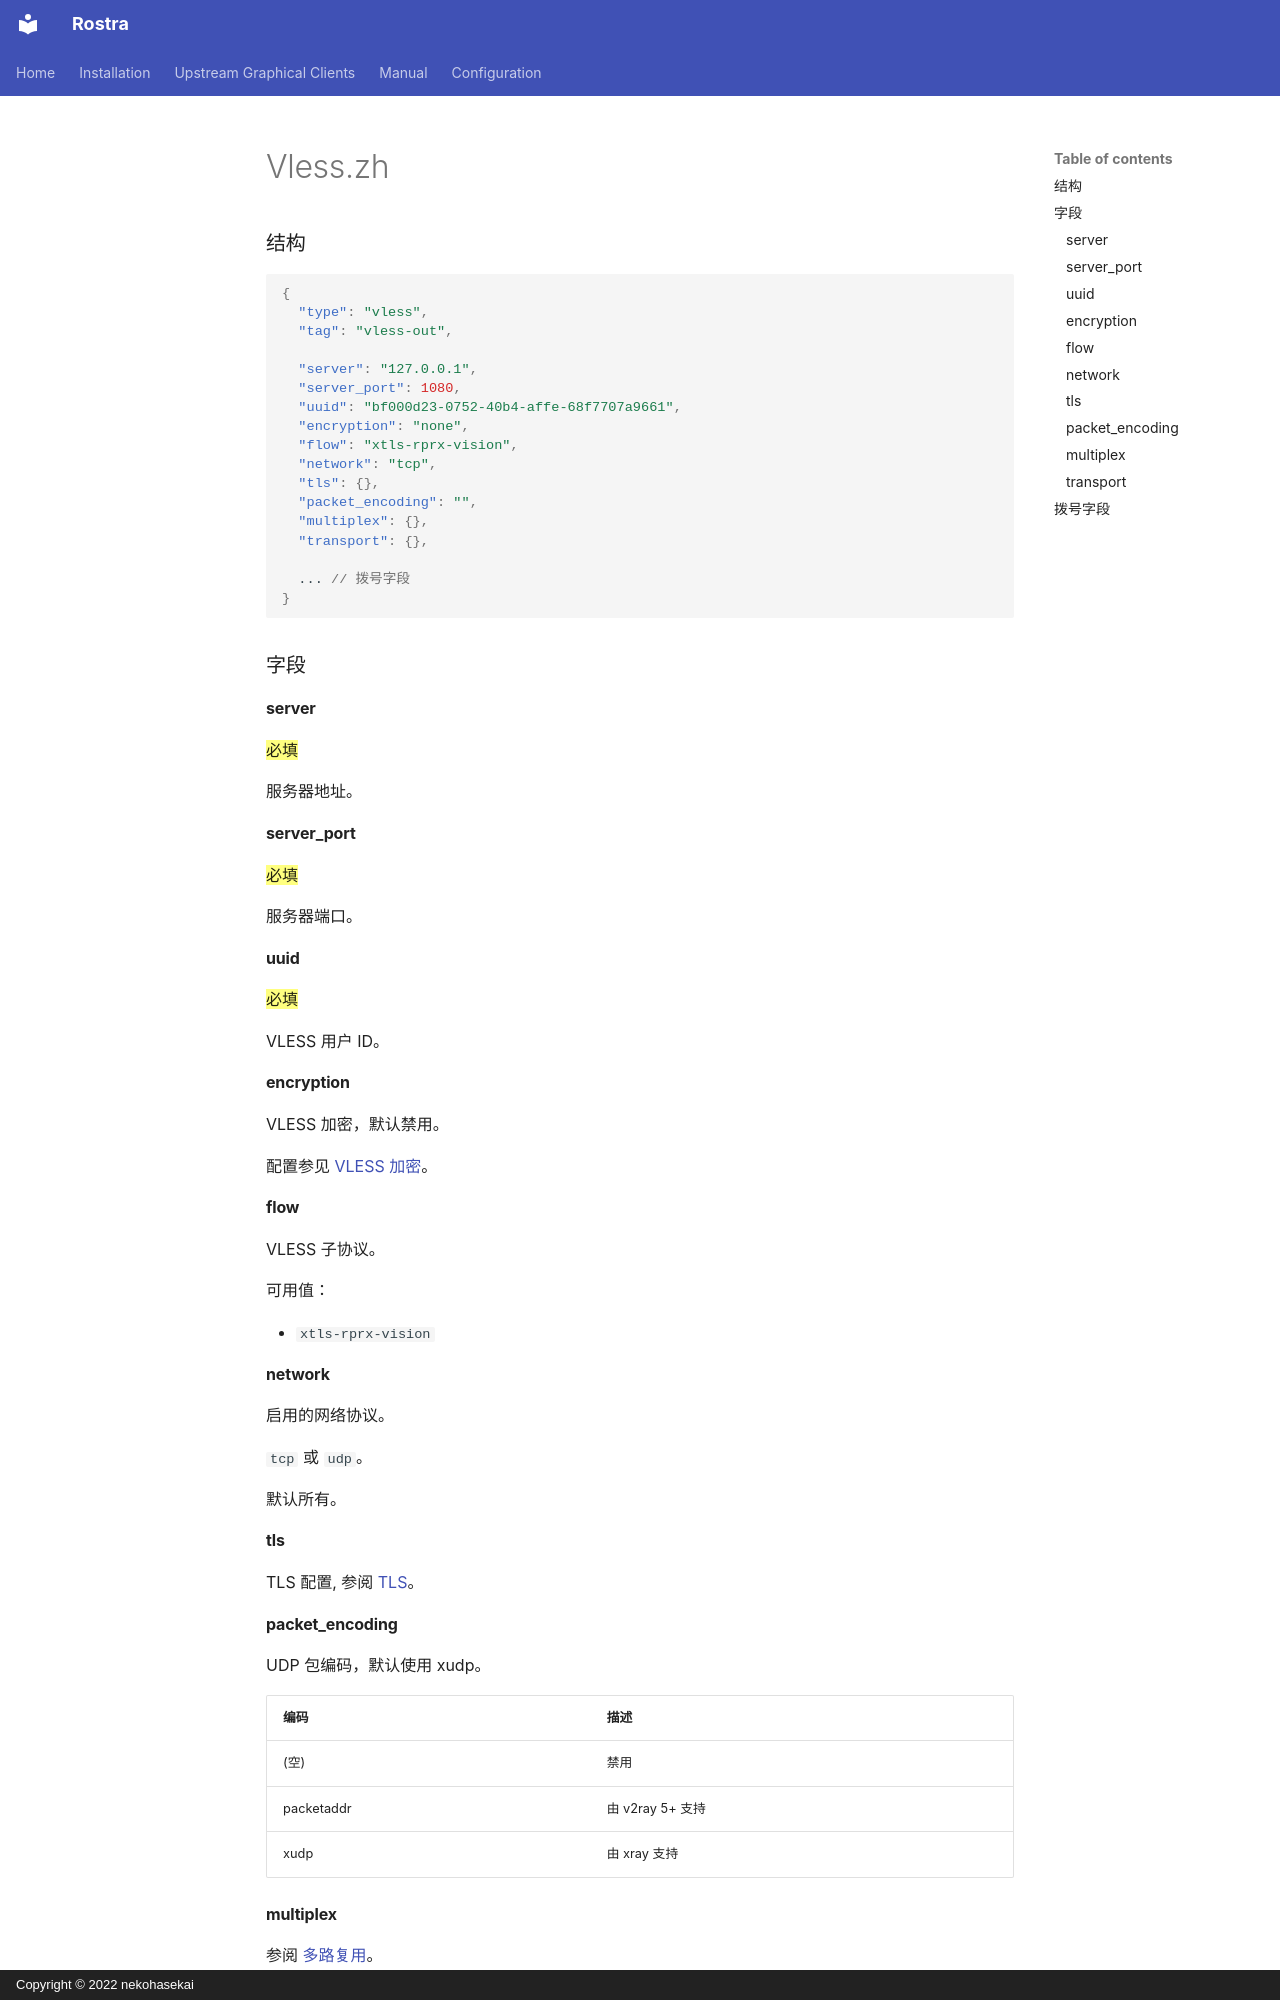

repository: CyberVacation/sing-box · page: configuration/outbound/vless.zh/index.html · generator: mkdocs · copyright: Copyright © 2022 nekohasekai

### 结构

```json
{
  "type": "vless",
  "tag": "vless-out",

  "server": "127.0.0.1",
  "server_port": 1080,
  "uuid": "bf000d23-0752-40b4-affe-68f7707a9661",
  "encryption": "none",
  "flow": "xtls-rprx-vision",
  "network": "tcp",
  "tls": {},
  "packet_encoding": "",
  "multiplex": {},
  "transport": {},
  
  ... // 拨号字段
}
```

### 字段

#### server

==必填==

服务器地址。

#### server_port

==必填==

服务器端口。

#### uuid

==必填==

VLESS 用户 ID。

#### encryption

VLESS 加密，默认禁用。

配置参见 [VLESS 加密](../shared/vless-encryption.md)。

#### flow

VLESS 子协议。

可用值：

* `xtls-rprx-vision`

#### network

启用的网络协议。

`tcp` 或 `udp`。

默认所有。

#### tls

TLS 配置, 参阅 [TLS](/zh/configuration/shared/tls/#出站)。

#### packet_encoding

UDP 包编码，默认使用 xudp。

| 编码         | 描述            |
|------------|---------------|
| (空)        | 禁用            |
| packetaddr | 由 v2ray 5+ 支持 |
| xudp       | 由 xray 支持     |

#### multiplex

参阅 [多路复用](/zh/configuration/shared/multiplex#出站)。
